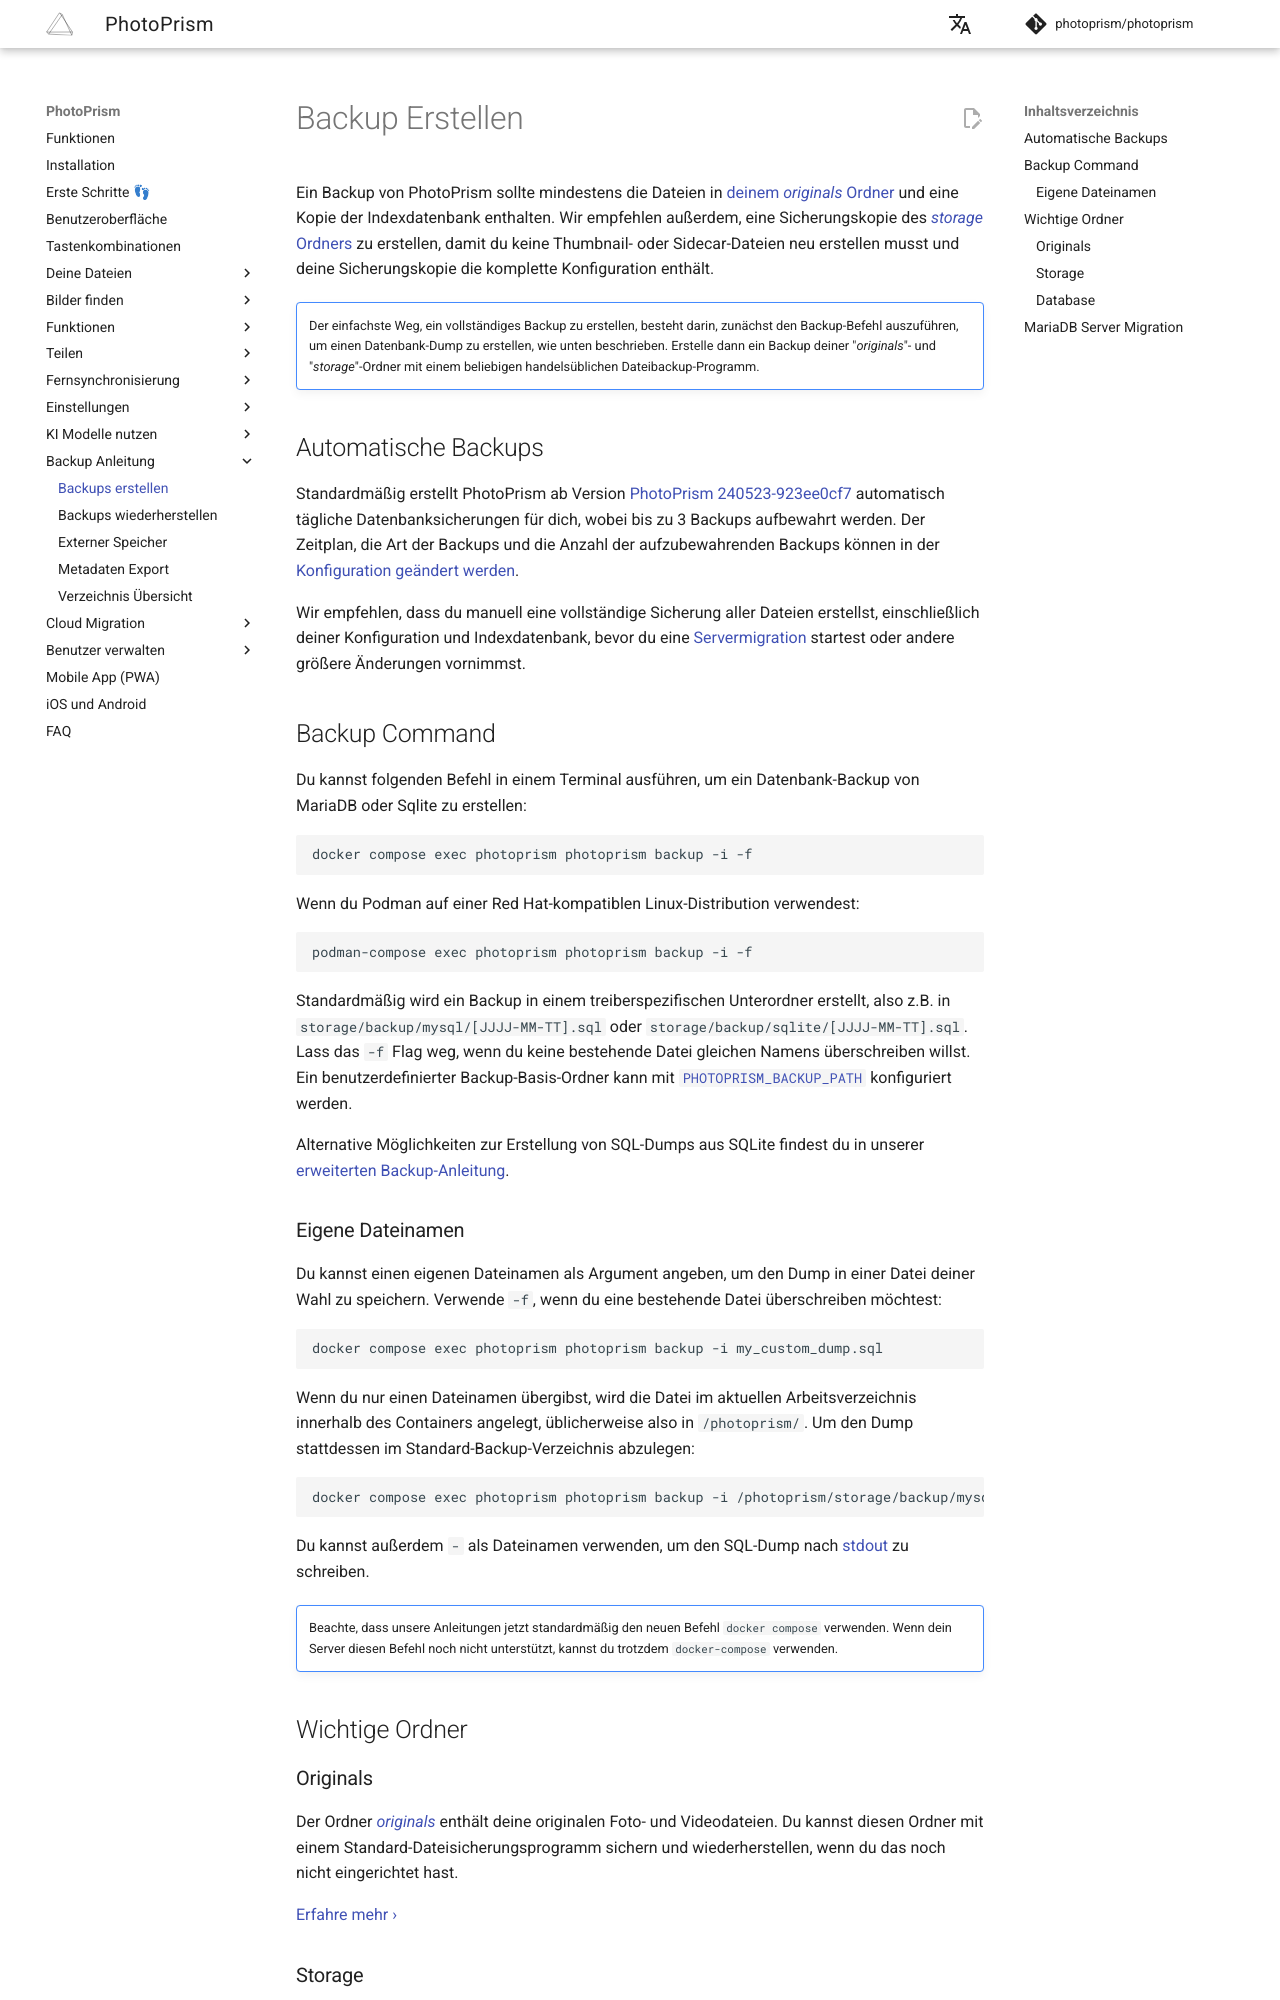

repository: photoprism/photoprism-docs-de · page: user-guide/backups/index.html · generator: mkdocs

# Backup Erstellen

Ein Backup von PhotoPrism sollte mindestens die Dateien in [deinem *originals* Ordner](https://docs.photoprism.app/getting-started/docker-compose/#photoprismoriginals) und eine Kopie der Indexdatenbank enthalten. Wir empfehlen außerdem, eine Sicherungskopie des [*storage* Ordners](https://docs.photoprism.app/getting-started/docker-compose/#photoprismstorage) zu erstellen, damit du keine Thumbnail- oder Sidecar-Dateien neu erstellen musst und deine Sicherungskopie die komplette Konfiguration enthält.

!!! tldr ""
    Der einfachste Weg, ein vollständiges Backup zu erstellen, besteht darin, zunächst den Backup-Befehl auszuführen, um einen Datenbank-Dump zu erstellen, wie unten beschrieben.
    Erstelle dann ein Backup deiner "*originals*"- und "*storage*"-Ordner mit einem beliebigen handelsüblichen Dateibackup-Programm.

## Automatische Backups

Standardmäßig erstellt PhotoPrism ab Version [PhotoPrism 240523-923ee0cf7](https://docs.photoprism.app/release-notes/#may-23-2024) automatisch tägliche Datenbanksicherungen für dich, wobei bis zu 3 Backups aufbewahrt werden. Der Zeitplan, die Art der Backups und die Anzahl der aufzubewahrenden Backups können in der [Konfiguration geändert werden](https://docs.photoprism.app/getting-started/config-options/#backup).

Wir empfehlen, dass du manuell eine vollständige Sicherung aller Dateien erstellst, einschließlich deiner Konfiguration und Indexdatenbank, bevor du eine [Servermigration](#mariadb-server-migration) startest oder andere größere Änderungen vornimmst.

## Backup Command
Du kannst folgenden Befehl in einem Terminal ausführen, um ein Datenbank-Backup von MariaDB oder Sqlite zu erstellen:

```
docker compose exec photoprism photoprism backup -i -f
```

Wenn du Podman auf einer Red Hat-kompatiblen Linux-Distribution verwendest:

```
podman-compose exec photoprism photoprism backup -i -f
```

Standardmäßig wird ein Backup in einem treiberspezifischen Unterordner erstellt, also z.B. in `storage/backup/mysql/[JJJJ-MM-TT].sql` oder `storage/backup/sqlite/[JJJJ-MM-TT].sql`. Lass das `-f` Flag weg, wenn du keine bestehende Datei gleichen Namens überschreiben willst. Ein benutzerdefinierter Backup-Basis-Ordner kann mit [`PHOTOPRISM_BACKUP_PATH`](https://docs.photoprism.app/getting-started/config-options/#backup) konfiguriert werden.

Alternative Möglichkeiten zur Erstellung von SQL-Dumps aus SQLite findest du in unserer [erweiterten Backup-Anleitung](https://docs.photoprism.app/getting-started/advanced/backups/#sqlite-backups).

### Eigene Dateinamen

Du kannst einen eigenen Dateinamen als Argument angeben, um den Dump in einer Datei deiner Wahl zu speichern. Verwende `-f`, wenn du eine bestehende Datei überschreiben möchtest:

```
docker compose exec photoprism photoprism backup -i my_custom_dump.sql
```

Wenn du nur einen Dateinamen übergibst, wird die Datei im aktuellen Arbeitsverzeichnis innerhalb des Containers angelegt, üblicherweise also in `/photoprism/`. Um den Dump stattdessen im Standard-Backup-Verzeichnis abzulegen:

```
docker compose exec photoprism photoprism backup -i /photoprism/storage/backup/mysql/my_custom_dump.sql
```

Du kannst außerdem `-` als Dateinamen verwenden, um den SQL-Dump nach [stdout](https://docs.photoprism.app/getting-started/advanced/backups/) zu schreiben.

!!! tldr ""
    Beachte, dass unsere Anleitungen jetzt standardmäßig den neuen Befehl `docker compose` verwenden. Wenn dein Server diesen Befehl noch nicht unterstützt, kannst du trotzdem `docker-compose` verwenden.

## Wichtige Ordner

### Originals

Der Ordner [*originals*](https://docs.photoprism.app/getting-started/docker-compose/#photoprismoriginals) enthält deine originalen Foto- und Videodateien. Du kannst diesen Ordner mit einem Standard-Dateisicherungsprogramm sichern und wiederherstellen, wenn du das noch nicht eingerichtet hast.

[Erfahre mehr ›](folders.md#originals)
